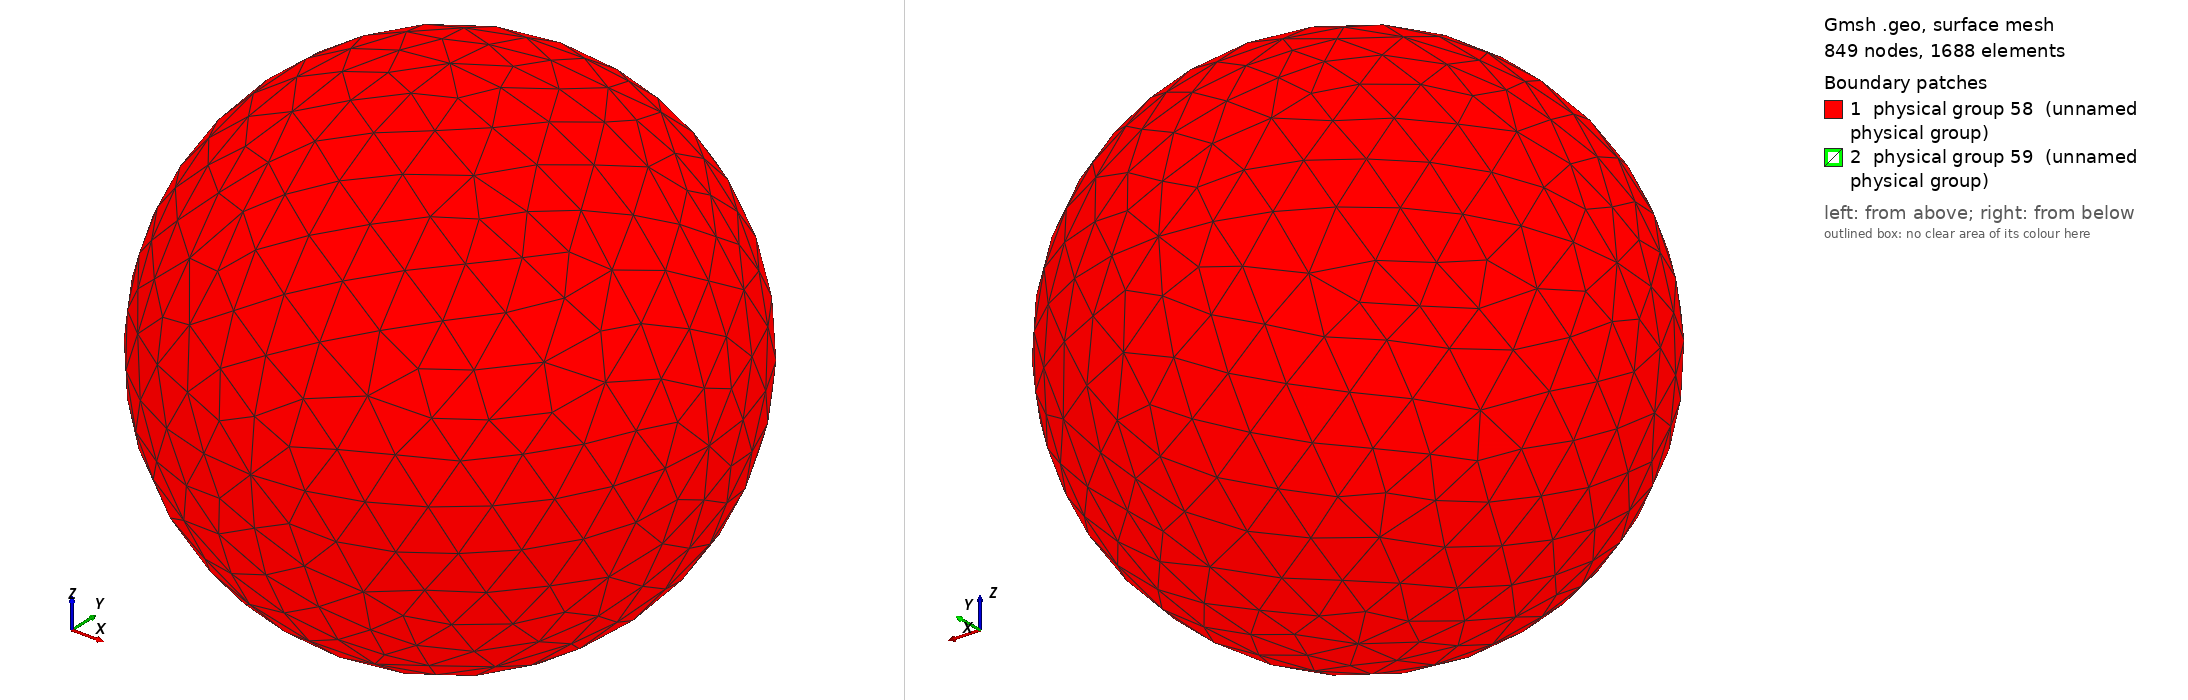

Gmsh geometry script, surface-meshed: 849 nodes, 1688 surface elements. Boundary patches (legend numbers): 1 physical group 58 (unnamed physical group), 2 physical group 59 (unnamed physical group). Left view from above one corner, right view from below the opposite corner. Legend entries are the model's physical surfaces. The drawing asked Gmsh for element sizes between 1% and 20% of the model's largest extent; the script's own settings can give other sizes.

=== laframboise_sphere_in_sphere_res1b.geo (drawn) ===
ro = 10;		// outer radius
ri = 1;			// inner radius
reso = 2.0;		// outer resolution
resi = 0.2;		// inner resolution

// Center
Point(1) = {0, 0, 0, reso};

// Outer sphere
Point(2) = {ro, 0, 0, reso};
Point(3) = {0, ro, 0, reso};
Point(4) = {0, 0, ro, reso};
Point(5) = {-ro, 0, 0, reso};
Point(6) = {0, -ro, 0, reso};
Point(7) = {0, 0, -ro, reso};

// Inner sphere
Point(8) = {ri, 0, 0, resi};
Point(9) = {0, ri, 0, resi};
Point(10) = {0, 0, ri, resi};
Point(11) = {-ri, 0, 0, resi};
Point(12) = {0, -ri, 0, resi};
Point(13) = {0, 0, -ri, resi};

// Outer sphere
Circle(1) = {3, 1, 2};
Circle(2) = {2, 1, 6};
Circle(3) = {6, 1, 5};
Circle(4) = {5, 1, 3};
Circle(5) = {3, 1, 7};
Circle(6) = {7, 1, 6};
Circle(7) = {6, 1, 4};
Circle(8) = {4, 1, 3};
Circle(9) = {2, 1, 4};
Circle(10) = {4, 1, 5};
Circle(11) = {5, 1, 7};
Circle(12) = {7, 1, 2};

// Inner sphere
Circle(13) = {12, 1, 10};
Circle(14) = {10, 1, 9};
Circle(15) = {9, 1, 13};
Circle(16) = {13, 1, 12};
Circle(17) = {10, 1, 8};
Circle(18) = {8, 1, 13};
Circle(19) = {13, 1, 11};
Circle(20) = {11, 1, 10};
Circle(21) = {9, 1, 8};
Circle(22) = {8, 1, 12};
Circle(23) = {12, 1, 11};
Circle(24) = {11, 1, 9};

// Outer sphere
Line Loop(25) = {8, 1, 9};
Ruled Surface(26) = {25};
Line Loop(27) = {1, -12, -5};
Ruled Surface(28) = {27};
Line Loop(29) = {11, -5, -4};
Ruled Surface(30) = {29};
Line Loop(31) = {4, -8, 10};
Ruled Surface(32) = {31};
Line Loop(34) = {10, -3, 7};
Ruled Surface(35) = {34};
Line Loop(36) = {7, -9, 2};
Ruled Surface(37) = {36};
Line Loop(38) = {2, -6, 12};
Ruled Surface(39) = {38};
Line Loop(40) = {11, 6, 3};
Ruled Surface(41) = {40};

// Inner sphere
Line Loop(42) = {20, 14, -24};
Ruled Surface(43) = {42};
Line Loop(44) = {14, 21, -17};
Ruled Surface(45) = {44};
Line Loop(46) = {21, 18, -15};
Ruled Surface(47) = {46};
Line Loop(48) = {15, 19, 24};
Ruled Surface(49) = {48};
Line Loop(50) = {19, -23, -16};
Ruled Surface(51) = {50};
Line Loop(52) = {16, -22, 18};
Ruled Surface(53) = {52};
Line Loop(54) = {22, 13, 17};
Ruled Surface(55) = {54};
Line Loop(56) = {13, -20, -23};
Ruled Surface(57) = {56};

// Outer sphere
Physical Surface(58) = {32, 26, 28, 30, 41, 35, 37, 39};

// Inner sphere
Physical Surface(59) = {45, 47, 49, 43, 51, 55, 53, 57};

// Interior Volume
Surface Loop(60) = {45, 43, 57, 55, 53, 51, 49, 47};
Surface Loop(61) = {32, 30, 41, 39, 37, 35, 26, 28};
Volume(62) = {60, 61};
Physical Volume(63) = {62};
